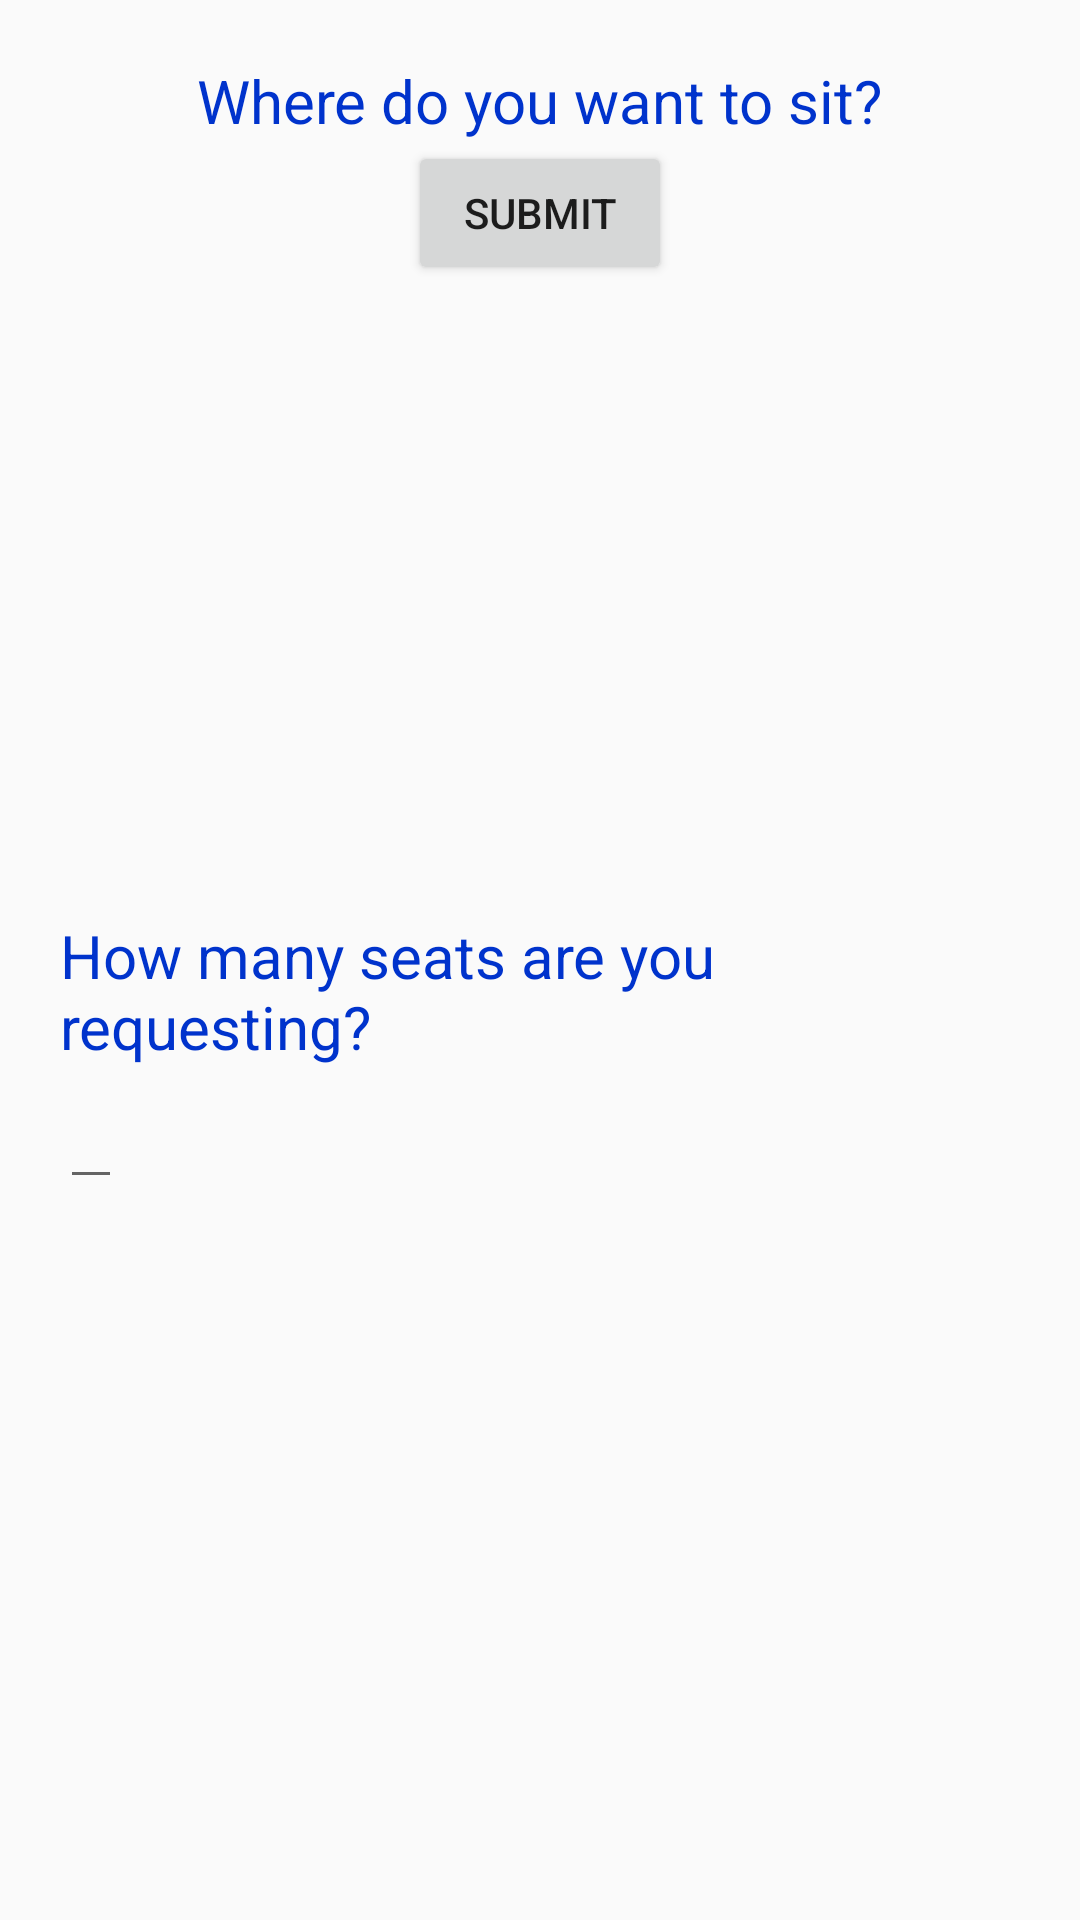

The Android layout XML behind this screen, and the referenced resources:
<!-- AndroidManifest.xml: application theme AppTheme -->
<!-- res/layout/activity_main.xml -->
<?xml version="1.0" encoding="utf-8"?>
<androidx.constraintlayout.widget.ConstraintLayout xmlns:android="http://schemas.android.com/apk/res/android"
    xmlns:app="http://schemas.android.com/apk/res-auto"
    xmlns:tools="http://schemas.android.com/tools"
    android:layout_width="match_parent"
    android:layout_height="match_parent"
    tools:context=".MainActivity">
    <RelativeLayout
        android:layout_width="match_parent"
        android:layout_height="match_parent"
        android:padding="20dp">
        <TextView
            android:id="@+id/textView"
            android:layout_width="wrap_content"
            android:layout_height="wrap_content"
            android:text="Where do you want to sit?"
            style="@style/WaiterText"
            android:layout_centerHorizontal="true"
            app:layout_constraintTop_toBottomOf="parent"
            app:layout_constraintLeft_toLeftOf="parent"
            app:layout_constraintRight_toRightOf="parent"
            app:layout_constraintTop_toTopOf="parent" />
        <Button
            android:id="@+id/button"
            android:layout_width="wrap_content"
            android:layout_height="wrap_content"
            android:layout_below="@id/textView"
            android:layout_centerHorizontal="true"
            android:onClick="submitButton"
            android:text="Submit" />

        <ImageView
            android:id="@+id/imageView"
            android:layout_width="200dp"
            android:layout_height="200dp"
            android:layout_below="@id/button"
            android:layout_marginTop="10dp"
            android:layout_centerHorizontal="true"
            app:srcCompat="@drawable/waiter" />
        <TextView
            android:id="@+id/textView2"
            android:layout_width="wrap_content"
            android:layout_height="wrap_content"
            android:text="How many seats are you requesting?"
            android:layout_below="@id/imageView"
            style="@style/WaiterText" />
        <EditText
            android:id="@+id/editText"
            android:layout_width="wrap_content"
            android:layout_height="wrap_content"
            android:inputType="number"
            android:layout_below="@id/textView2"
            style="@style/WaiterText" />


    </RelativeLayout>
</androidx.constraintlayout.widget.ConstraintLayout>
<!-- resources referenced by this layout -->
<resources>
  <style name="WaiterText">
          <item name="android:textSize">20sp</item>
          <item name="android:textColor">#0033cc</item>
      </style>
  <style name="AppTheme" parent="Theme.AppCompat.Light.DarkActionBar">
          
          <item name="colorPrimary">@color/colorPrimary</item>
          <item name="colorPrimaryDark">@color/colorPrimaryDark</item>
          <item name="colorAccent">@color/colorAccent</item>
      </style>
  <!-- not gathered from this repository: default colours our renderer supplied (Android Studio template values) -->
  <color name="colorPrimary">#FF6200EE</color>
  <color name="colorPrimaryDark">#FF3700B3</color>
  <color name="colorAccent">#FF03DAC5</color>
</resources>
